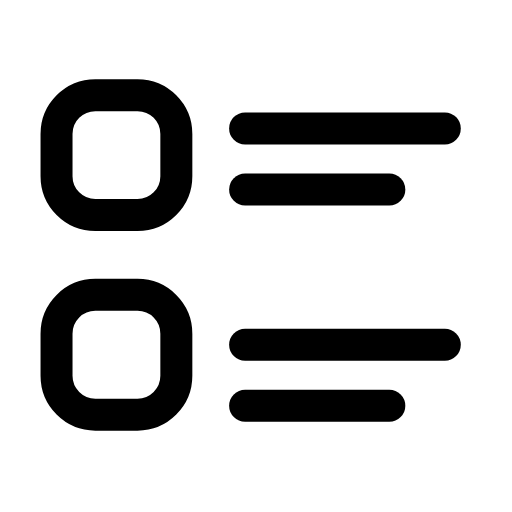
t = 0.00 s
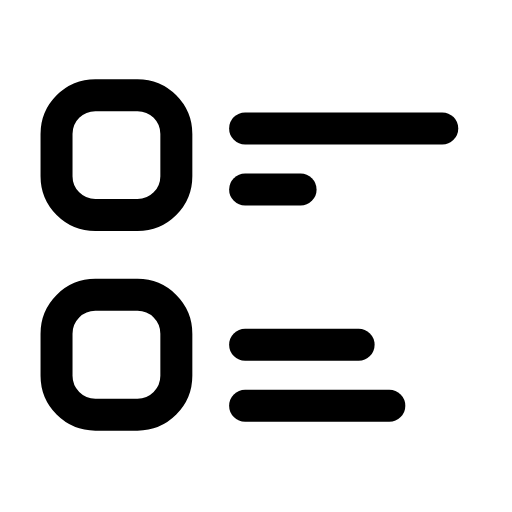
t = 0.28 s
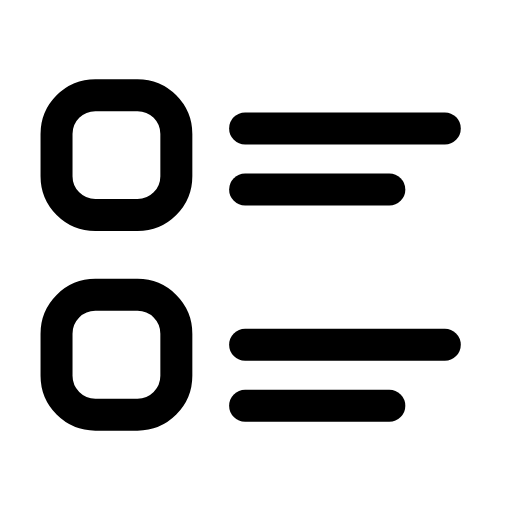
t = 0.57 s
t = 0.83 s: frame unchanged from t = 0.00 s, image omitted
t = 1.13 s: frame unchanged from t = 0.00 s, image omitted
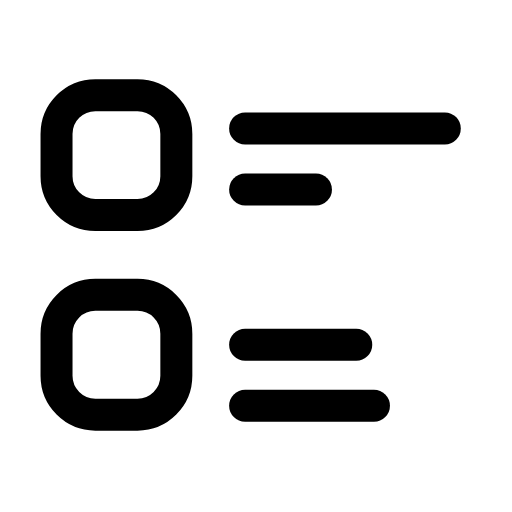
t = 1.27 s

The animated SVG that drew these frames (rendered in a browser with its animation timeline set to each time). Animation: 4 SMIL elements (animate=4); one cycle of 1.70 s, repeats indefinitely.

<svg xmlns="http://www.w3.org/2000/svg" width="24" height="24" viewBox="0 0 24 24" fill="none"><g transform="translate(-0.47 -0.48) scale(1.04)"><rect stroke="currentColor" stroke-width="1.442" stroke-linecap="round" stroke-linejoin="round" fill="none" x="3" y="4.75" width="5.4" height="5.4" rx="1.75"></rect><rect stroke="currentColor" stroke-width="1.442" stroke-linecap="round" stroke-linejoin="round" fill="none" x="3" y="13.75" width="5.4" height="5.4" rx="1.75"></rect><line stroke="currentColor" stroke-width="1.442" stroke-linecap="round" stroke-linejoin="round" fill="none" x1="11.5" y1="6.25" x2="20.5" y2="6.25"><animate attributeName="x2" values="20.5;20.5;16.5;20.5;20.5;20.5;20.5;16.5;20.5;20.5;20.5" keyTimes="0;0.027;0.117;0.207;0.45;0.6;0.762;0.822;0.882;0.9;1" dur="1.7s" repeatCount="indefinite" calcMode="spline" keySplines="0.16 1 0.3 1;0.16 1 0.3 1;0.16 1 0.3 1;0.16 1 0.3 1;0.16 1 0.3 1;0.16 1 0.3 1;0.16 1 0.3 1;0.16 1 0.3 1;0.16 1 0.3 1;0.16 1 0.3 1"/></line><line stroke="currentColor" stroke-width="1.442" stroke-linecap="round" stroke-linejoin="round" fill="none" x1="11.5" y1="9" x2="18" y2="9"><animate attributeName="x2" values="18;18;14;18;18;18;18;14;18;18;18" keyTimes="0;0.072;0.162;0.252;0.45;0.6;0.732;0.792;0.852;0.9;1" dur="1.7s" repeatCount="indefinite" calcMode="spline" keySplines="0.16 1 0.3 1;0.16 1 0.3 1;0.16 1 0.3 1;0.16 1 0.3 1;0.16 1 0.3 1;0.16 1 0.3 1;0.16 1 0.3 1;0.16 1 0.3 1;0.16 1 0.3 1;0.16 1 0.3 1"/></line><line stroke="currentColor" stroke-width="1.442" stroke-linecap="round" stroke-linejoin="round" fill="none" x1="11.5" y1="16" x2="20.5" y2="16"><animate attributeName="x2" values="20.5;20.5;16.5;20.5;20.5;20.5;20.5;16.5;20.5;20.5;20.5" keyTimes="0;0.117;0.207;0.297;0.45;0.6;0.702;0.762;0.822;0.9;1" dur="1.7s" repeatCount="indefinite" calcMode="spline" keySplines="0.16 1 0.3 1;0.16 1 0.3 1;0.16 1 0.3 1;0.16 1 0.3 1;0.16 1 0.3 1;0.16 1 0.3 1;0.16 1 0.3 1;0.16 1 0.3 1;0.16 1 0.3 1;0.16 1 0.3 1"/></line><line stroke="currentColor" stroke-width="1.442" stroke-linecap="round" stroke-linejoin="round" fill="none" x1="11.5" y1="18.75" x2="18" y2="18.75"><animate attributeName="x2" values="18;18;14;18;18;18;18;14;18;18;18" keyTimes="0;0.162;0.252;0.342;0.45;0.6;0.672;0.732;0.792;0.9;1" dur="1.7s" repeatCount="indefinite" calcMode="spline" keySplines="0.16 1 0.3 1;0.16 1 0.3 1;0.16 1 0.3 1;0.16 1 0.3 1;0.16 1 0.3 1;0.16 1 0.3 1;0.16 1 0.3 1;0.16 1 0.3 1;0.16 1 0.3 1;0.16 1 0.3 1"/></line></g></svg>
